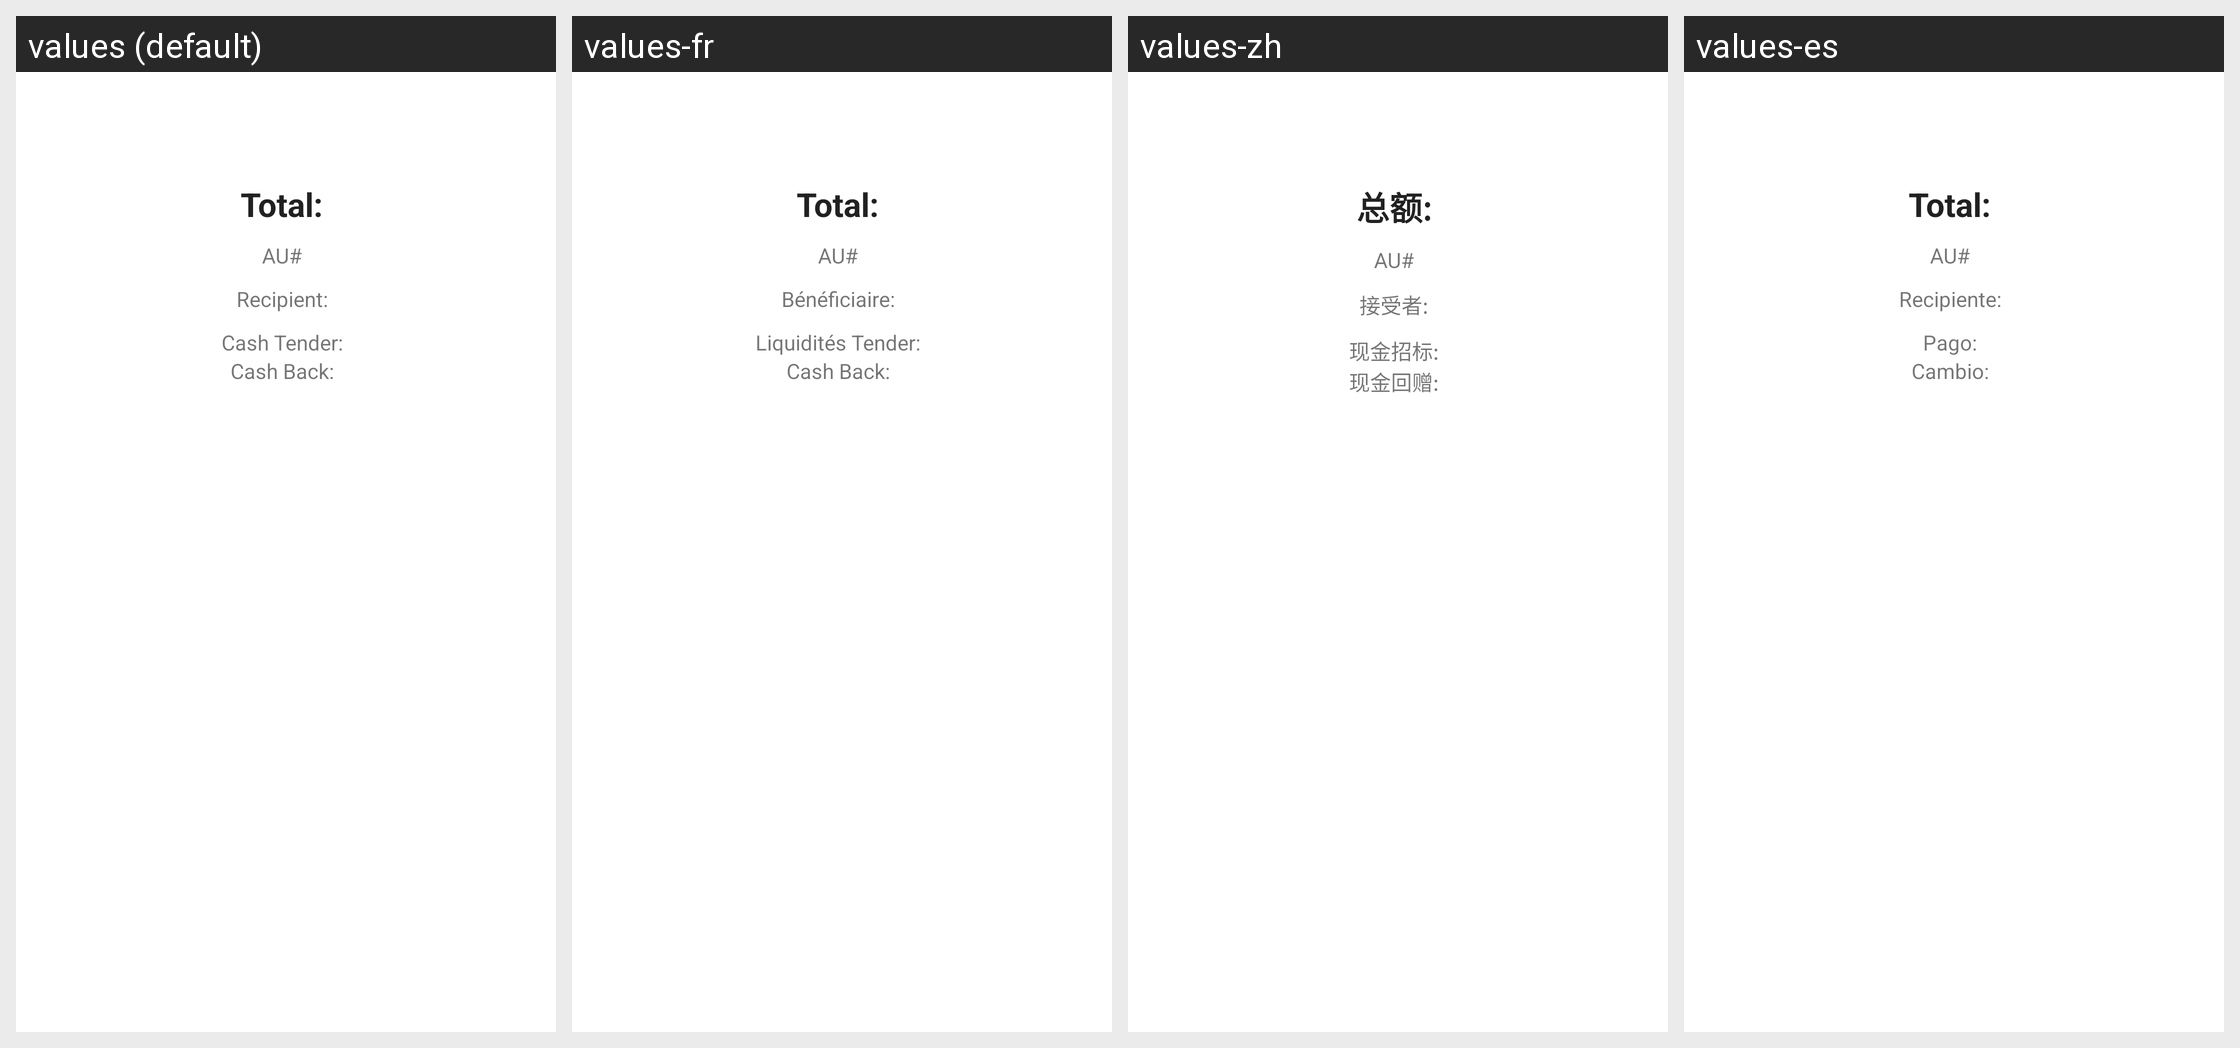

The same Android screen rendered under several of its app's locales, left to right. List the strings drawn on it with the default value and each locale's translation.
Android screen res/layout/dialog_receipt.xml rendered under 4 locales, left to right: values (default), values-fr, values-zh, values-es. Device: Nexus 5 (rendered at 1080×1920; each locale shown at half size, 540×960, under a caption strip naming it); theme AppTheme.
Other locales in the repository, not shown: values-hi, values-ja, values-ru.
Strings drawn on this screen, with the default value and each locale's value (text and hints the layout hard-codes, and strings that could not be matched under every locale, appear in the picture but are not listed):

paid
  values: Total:
  values-fr: Total:
  values-zh: 总额:
  values-es: Total:

receipt_auth
  values: AU#
  values-fr: AU#
  values-zh: AU#
  values-es: AU#

message.recipient_account
  values: Recipient:
  values-fr: Bénéficiaire:
  values-zh: 接受者:
  values-es: Recipiente:

cash_tender
  values: Cash Tender:
  values-fr: Liquidités Tender:
  values-zh: 现金招标:
  values-es: Pago:

cash_back
  values: Cash Back:
  values-fr: Cash Back:
  values-zh: 现金回赠:
  values-es: Cambio:
